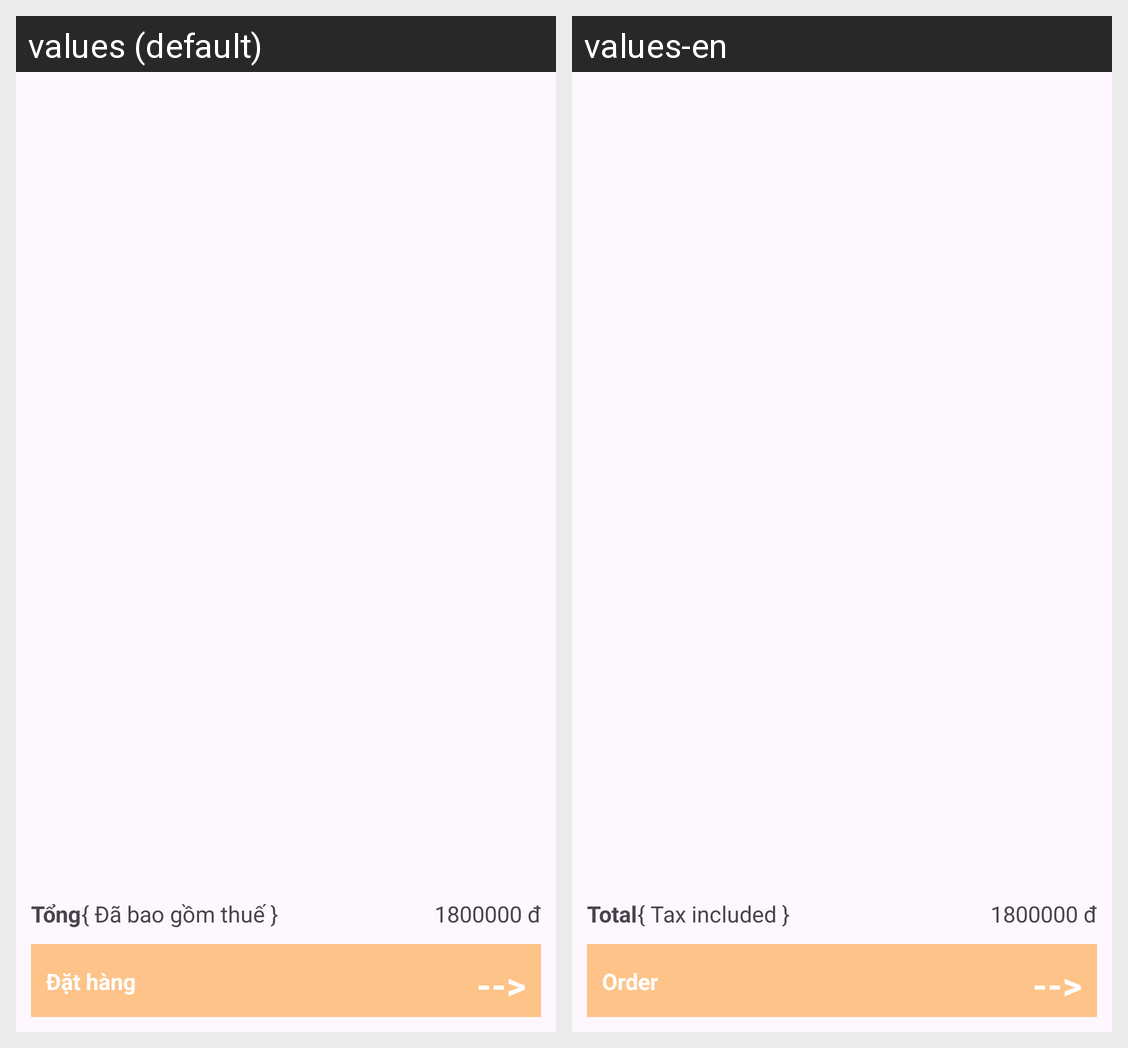

Here is an Android app screen in its default locale and in the app's own translations. Write out the translated-string differences for the strings that appear on this screen.
Android screen res/layout/fragment_gio_hang.xml rendered under 2 locales, left to right: values (default), values-en. Device: Nexus 5 (rendered at 1080×1920; each locale shown at half size, 540×960, under a caption strip naming it); theme Theme.SayDream.
Strings drawn on this screen, with the default value and each locale's value (text and hints the layout hard-codes, and strings that could not be matched under every locale, appear in the picture but are not listed):

total
  values: Tổng
  values-en: Total

tax
  values: { Đã bao gồm thuế }
  values-en: { Tax included }

order
  values: Đặt hàng
  values-en: Order
